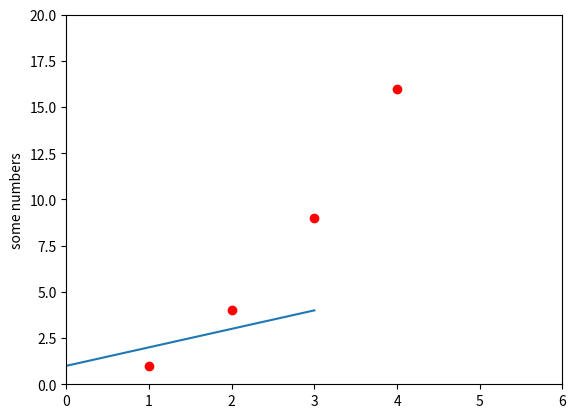
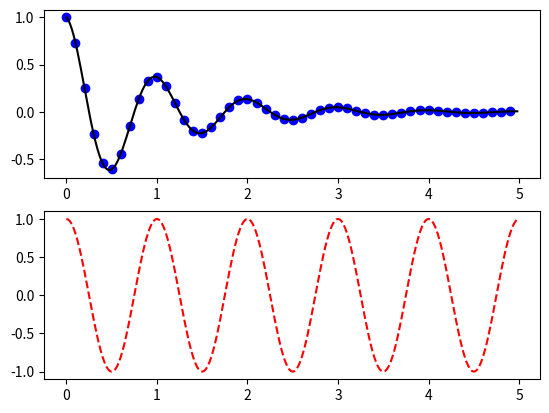

Here is the Python script that generated these plots, in order:
import numpy as np
import pandas as pd
from matplotlib import pyplot as plt

plt.plot([1, 2, 3, 4])
plt.ylabel('some numbers')
#plt.show()

plt.plot([1, 2, 3, 4], [1, 4, 9, 16], 'ro')
plt.axis([0, 6, 0, 20])
plt.show()


def f(t):
    return np.exp(-t) * np.cos(2*np.pi*t)

t1 = np.arange(0.0, 5.0, 0.1)
t2 = np.arange(0.0, 5.0, 0.02)

plt.figure()
plt.subplot(211)
plt.plot(t1, f(t1), 'bo', t2, f(t2), 'k')

plt.subplot(212)
plt.plot(t2, np.cos(2*np.pi*t2), 'r--')
plt.show()
